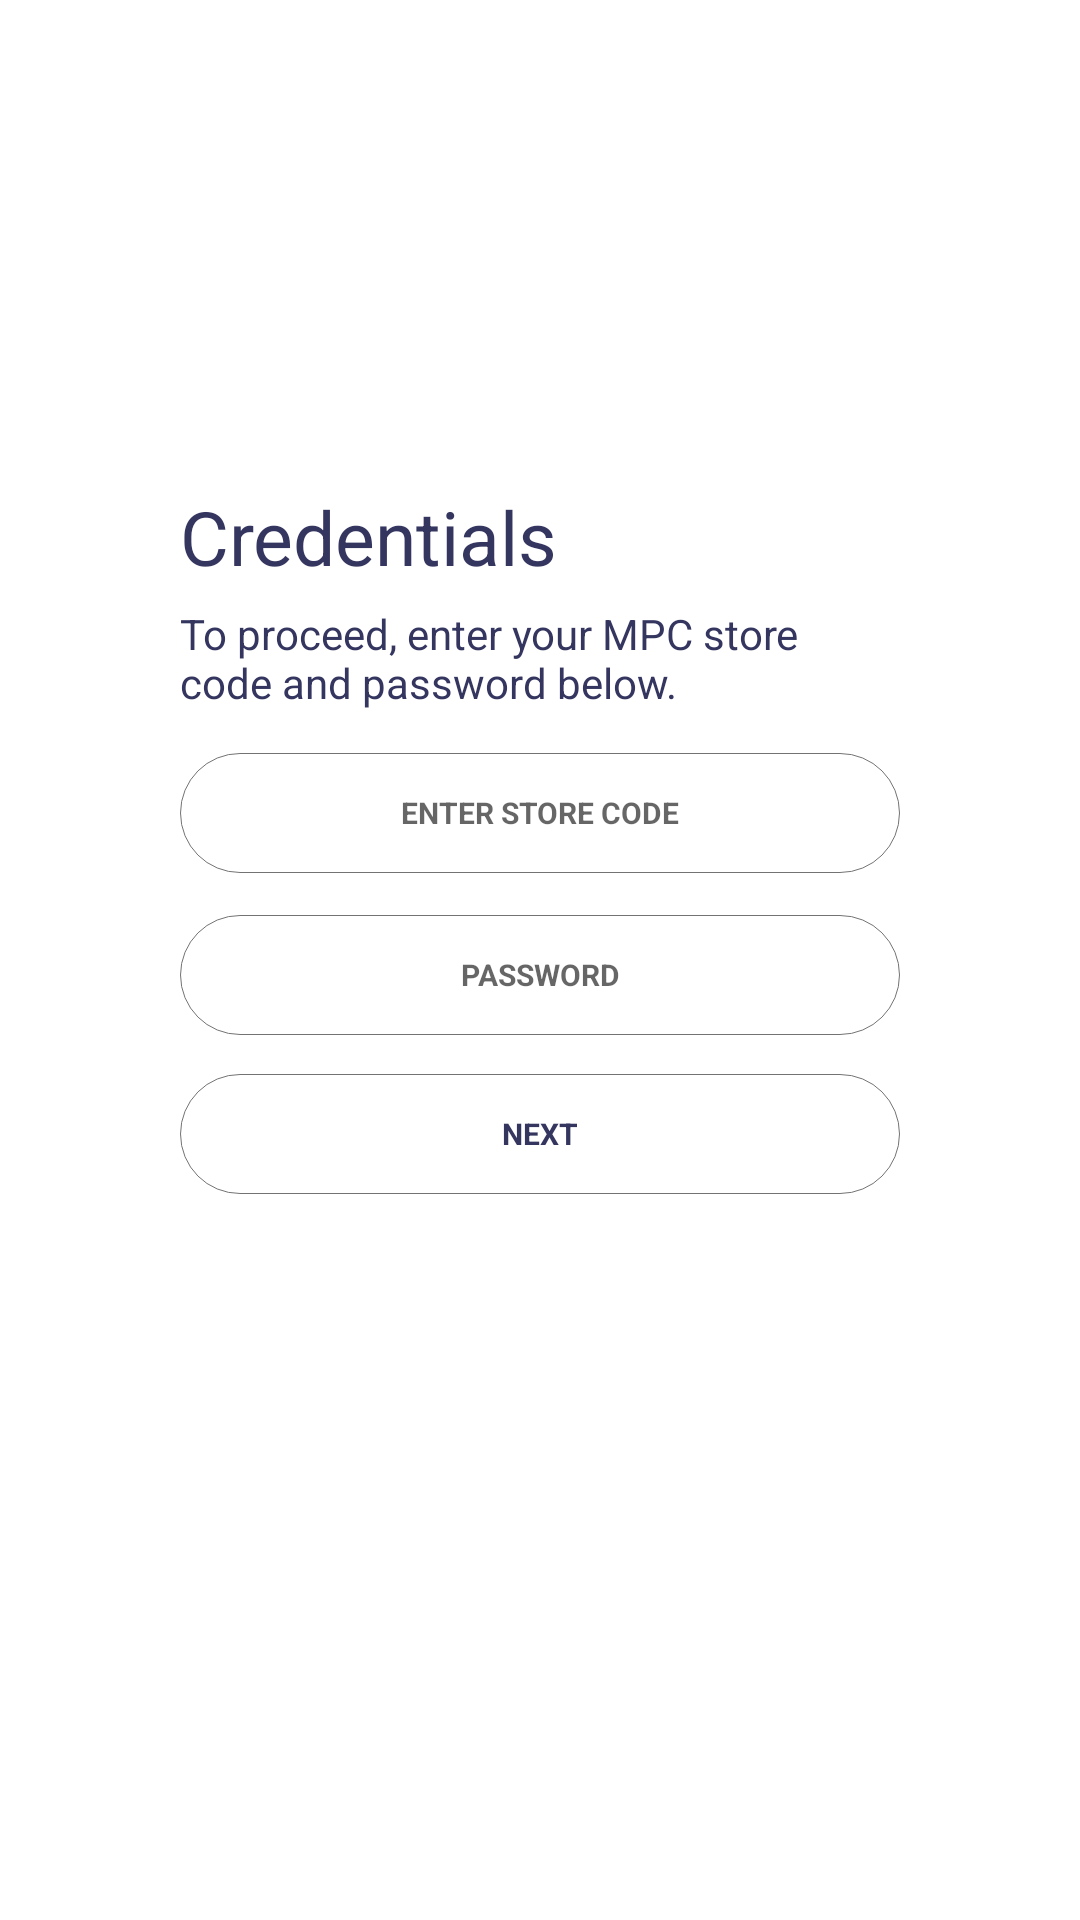

The Android layout XML behind this screen, and the referenced resources:
<!-- AndroidManifest.xml: application theme AppTheme -->
<!-- res/layout/fragment_login.xml -->
<?xml version="1.0" encoding="utf-8"?>
<layout>

    <RelativeLayout xmlns:android="http://schemas.android.com/apk/res/android"
        xmlns:tools="http://schemas.android.com/tools"
        android:layout_width="match_parent"
        android:layout_height="match_parent"
        android:background="@color/white"
        android:gravity="center"
        android:orientation="vertical"
        android:weightSum="1"
        tools:context=".activity.welcomeScreen.WelcomeScreen">


        <LinearLayout
            android:layout_width="match_parent"
            android:layout_height="wrap_content"
            android:layout_marginStart="@dimen/dp60"
            android:layout_marginEnd="@dimen/dp60"
            android:layout_marginBottom="@dimen/dp80"
            android:gravity="center|start"
            android:orientation="vertical">

            <TextView
                android:id="@+id/login_label"
                android:layout_width="wrap_content"
                android:layout_height="wrap_content"
                android:text="@string/credentials"
                android:textColor="@color/dark_grey_blue"
                android:textSize="@dimen/dp25" />

            <TextView
                android:id="@+id/login_inner_label"
                android:layout_width="wrap_content"
                android:layout_height="wrap_content"
                android:layout_marginTop="@dimen/dp6"
                android:text="@string/to_proceed_enter_mpc_key"
                android:textColor="@color/dark_grey_blue"
                android:textSize="@dimen/dp14" />

            <EditText
                android:id="@+id/store_code"

                android:layout_width="match_parent"

                android:layout_height="@dimen/dp40"
                android:layout_marginTop="@dimen/dp14"
                android:background="@drawable/rounded_edit_text"
                android:gravity="center"
                android:hint="@string/store_code"
                android:imeOptions="actionNext"
                android:inputType="text"
                android:padding="@dimen/dp10"
                android:textSize="@dimen/dp10"
                android:textStyle="bold" />

            <EditText
                android:id="@+id/password"

                android:layout_width="match_parent"
                android:layout_height="@dimen/dp40"
                android:layout_marginTop="@dimen/dp14"
                android:background="@drawable/rounded_edit_text"
                android:gravity="center"
                android:hint="@string/password"
                android:imeOptions="actionDone"
                android:inputType="textPassword"
                android:padding="@dimen/dp10"
                android:textSize="@dimen/dp10"
                android:textStyle="bold" />


            <TextView

                android:id="@+id/singup"
                android:layout_width="match_parent"
                android:layout_height="@dimen/dp40"
                android:layout_marginTop="@dimen/dp13"
                android:background="@drawable/rounded_edit_text"
                android:gravity="center"
                android:text="@string/next"
                android:textColor="@color/dark_grey_blue"
                android:textSize="@dimen/dp10"
                android:textStyle="bold" />

        </LinearLayout>


    </RelativeLayout>
</layout>
<!-- resources referenced by this layout -->
<resources>
  <color name="dark_grey_blue">#353660</color>
  <color name="white">#FFFFFFFF</color>
  <dimen name="dp10">10dp</dimen>
  <dimen name="dp13">13dp</dimen>
  <dimen name="dp14">14dp</dimen>
  <dimen name="dp25">25dp</dimen>
  <dimen name="dp40">40dp</dimen>
  <dimen name="dp6">6dp</dimen>
  <dimen name="dp60">60dp</dimen>
  <dimen name="dp80">80dp</dimen>
  <!-- drawable rounded_edit_text (drawable) -->
  <?xml version="1.0" encoding="utf-8"?>
  <selector xmlns:android="http://schemas.android.com/apk/res/android">
      <item>
          <shape android:shape="rectangle">
              <solid android:color="@android:color/transparent"/>
              <stroke android:width="0.2dp" android:color="@color/gray"/>
              <corners android:radius="40dp"/>
              
              
          </shape>
      </item>
  </selector>
  <string name="credentials">Credentials</string>
  <string name="next">NEXT</string>
  <string name="password">PASSWORD</string>
  <string name="store_code">ENTER STORE CODE</string>
  <string name="to_proceed_enter_mpc_key">To proceed, enter your MPC store code  and password below.</string>
  <style name="AppTheme" parent="Theme.AppCompat.Light.DarkActionBar">
          
          <item name="colorPrimary">@color/colorPrimary</item>
          
  
          <item name="colorPrimaryDark">@color/colorPrimary</item>
          <item name="colorAccent">@color/colorPrimaryDark</item>
          <item name="android:windowNoTitle">true</item>
          <item name="android:windowActionBar">false</item>
          <item name="android:windowIsTranslucent">true</item>
  
          <item name="android:windowFullscreen">true</item>
          <item name="android:windowContentOverlay">@null</item>
          <item name="editTextColor">@color/black</item>
          <item name="android:windowTranslucentStatus">true</item>
          <item name="android:windowTranslucentNavigation">true</item>
          <item name="windowActionBar">false</item>
          <item name="windowNoTitle">true</item>
          <item name="backgroundColor">#000000</item>
          <item name="cardBackgroundColor">#000000</item>
          <item name="textcolor">@color/white</item>
          <item name="tintcolor">@color/black</item>
          <item name="bottoncolor">@color/black</item>
          <item name="textcolorblack">@color/black</item>
          <item name="layout_log">@color/white</item>
  
  
      </style>
  <color name="gray">#737373</color>
  <color name="colorPrimary">#ffffff</color>
  <color name="colorPrimaryDark">#191717</color>
  <color name="black">#FF000000</color>
</resources>
